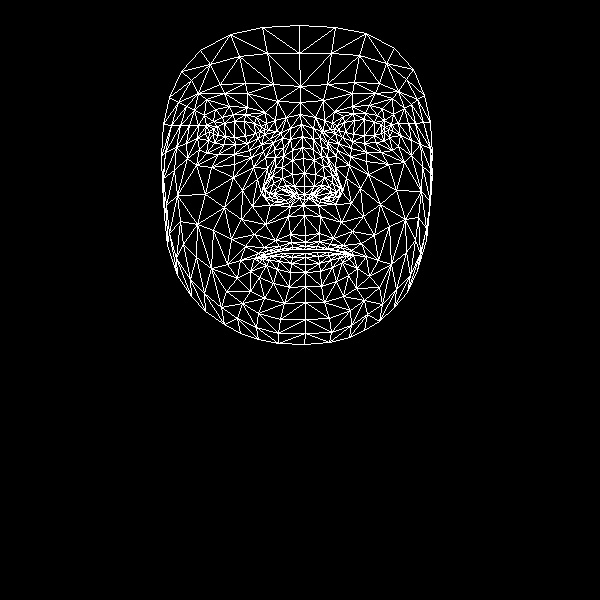

Data behind this chart, as committed beside it:
, x, y
0, 305, 235
1, 304, 186
2, 303, 205
3, 292, 150
4, 304, 173
5, 303, 158
6, 301, 124
7, 213, 134
8, 300, 102
9, 300, 86
10, 299, 25
11, 305, 242
12, 305, 246
13, 304, 249
14, 305, 253
15, 305, 257
16, 305, 264
17, 305, 272
18, 305, 286
19, 304, 194
20, 293, 196
21, 169, 97
22, 247, 143
23, 235, 144
24, 224, 144
25, 208, 140
26, 258, 138
27, 233, 114
28, 245, 114
29, 222, 117
30, 213, 121
31, 199, 149
32, 258, 313
33, 209, 131
34, 165, 152
35, 186, 143
36, 242, 190
37, 290, 234
38, 292, 247
39, 275, 240
40, 264, 247
41, 281, 249
42, 272, 252
43, 250, 271
44, 294, 186
45, 292, 174
46, 194, 110
47, 265, 157
48, 265, 189
49, 264, 185
50, 205, 194
51, 292, 160
52, 224, 93
53, 206, 99
54, 181, 71
55, 277, 101
56, 256, 117
57, 240, 260
58, 177, 275
59, 275, 196
... 408 more rows
